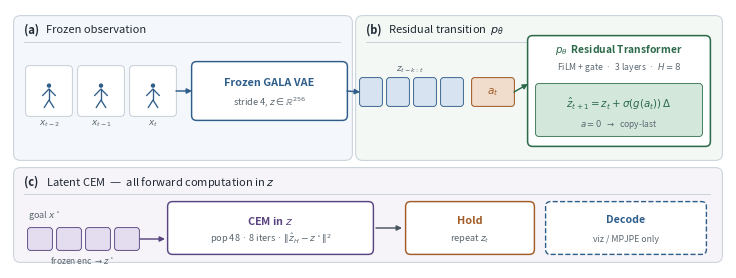

The script that saved this image: (Note: this script raises an exception after producing the figure.)
#!/usr/bin/env python3
"""GALA-WM architecture in the DINO-WM Fig. 2 / MLD Fig. 2 convention.

Three connected stages, left-to-right:
  (a) frozen observation model
  (b) residual transition p_theta  (actions enter HERE, not in the encoder)
  (c) latent CEM planning
All forward computation lives in z; the decoder is visualization-only.
"""
from __future__ import annotations

from pathlib import Path

import matplotlib.pyplot as plt
from matplotlib.patches import Circle, FancyArrowPatch, FancyBboxPatch

ROOT = Path("/home/qinyang/桌面/project")
OUT = ROOT / "paper" / "overleaf" / "figures"

INK = "#1F2933"
MUTE = "#5B6770"
LINE = "#4A5560"
BLUE = "#2F5D8A"
TEAL = "#2C6A4A"
ORANGE = "#A15C28"
PURPLE = "#5A4580"
B_FILL = "#F4F7FB"
G_FILL = "#F3F8F4"
P_FILL = "#F6F4F9"
CHIP_B = "#D7E3F0"
CHIP_T = "#D3E7DB"
CHIP_O = "#F1DDCC"
CHIP_P = "#E4DDF0"
WHITE = "#FFFFFF"
PANEL_E = "#C9D2DB"


def rbox(ax, x, y, w, h, fc, ec, lw=0.95, rad=0.055, z=2, ls="-"):
    ax.add_patch(FancyBboxPatch(
        (x, y), w, h,
        boxstyle=f"round,pad=0.004,rounding_size={rad}",
        facecolor=fc, edgecolor=ec, linewidth=lw, linestyle=ls,
        zorder=z, clip_on=False,
    ))


def arr(ax, x0, y0, x1, y1, color=LINE, lw=1.05, ms=7.5, ls="-"):
    ax.add_patch(FancyArrowPatch(
        (x0, y0), (x1, y1),
        arrowstyle="-|>", mutation_scale=ms, lw=lw, color=color,
        linestyle=ls, shrinkA=0, shrinkB=0, zorder=7, capstyle="round",
    ))


def varr(ax, x, y0, y1, color=LINE, lw=0.95):
    arr(ax, x, y0, x, y1, color=color, lw=lw, ms=7.0)


def gutter_arr(ax, x_left, x_right, y, color=LINE):
    gap = x_right - x_left
    shaft = min(0.16, 0.58 * gap)
    mid = 0.5 * (x_left + x_right)
    arr(ax, mid - 0.5 * shaft, y, mid + 0.5 * shaft, y, color=color, lw=1.15, ms=8.0)


def stick(ax, x, y, s=0.22, color=BLUE, lw=0.95):
    ax.plot([x, x], [y, y + 0.55 * s], color=color, lw=lw, solid_capstyle="round", zorder=5)
    ax.plot([x - 0.32 * s, x, x + 0.32 * s], [y + 0.22 * s, y + 0.55 * s, y + 0.22 * s],
            color=color, lw=lw, solid_capstyle="round", zorder=5)
    ax.plot([x - 0.24 * s, x, x + 0.24 * s], [y - 0.38 * s, y, y - 0.38 * s],
            color=color, lw=lw, solid_capstyle="round", zorder=5)
    ax.add_patch(Circle((x, y + 0.72 * s), 0.11 * s, facecolor=color, edgecolor="none", zorder=5))


def panel(ax, x, y, w, h, fill, tag, title):
    rbox(ax, x, y, w, h, fill, PANEL_E, lw=0.80, rad=0.07, z=0)
    ax.text(x + 0.10, y + h - 0.155, tag, ha="left", va="center",
            fontsize=8.0, fontweight="bold", color=INK, zorder=3)
    ax.text(x + 0.32, y + h - 0.155, title, ha="left", va="center",
            fontsize=8.0, color=INK, zorder=3)
    ax.plot([x + 0.10, x + w - 0.10], [y + h - 0.29, y + h - 0.29],
            color=PANEL_E, lw=0.7, zorder=1, solid_capstyle="round")


def chips(ax, x, y, n, w, h, gap, fc, ec):
    for i in range(n):
        rbox(ax, x + i * (w + gap), y, w, h, fc, ec, lw=0.65, rad=0.03, z=4)


def module(ax, x, y, w, h, title, sub, ec, tc):
    rbox(ax, x, y, w, h, WHITE, ec, lw=1.05, rad=0.05)
    if sub:
        ax.text(x + w / 2, y + h * 0.64, title, ha="center", va="center",
                fontsize=7.8, fontweight="bold", color=tc, zorder=3)
        ax.text(x + w / 2, y + h * 0.30, sub, ha="center", va="center",
                fontsize=6.6, color=MUTE, zorder=3)
    else:
        ax.text(x + w / 2, y + h / 2, title, ha="center", va="center",
                fontsize=7.8, fontweight="bold", color=tc, zorder=3)


def main():
    # DINO-WM Fig. 2: one connected pipeline, not three isolated posters.
    W, H = 7.16, 2.58
    fig, ax = plt.subplots(figsize=(W, H), dpi=300)
    ax.set_xlim(0, W)
    ax.set_ylim(0, H)
    ax.axis("off")
    fig.patch.set_facecolor(WHITE)

    # ---- band (a)+(b): world model ----
    rbox(ax, 0.04, 1.08, 3.38, 1.44, B_FILL, PANEL_E, lw=0.75, rad=0.07, z=0)
    rbox(ax, 3.46, 1.08, 3.66, 1.44, G_FILL, PANEL_E, lw=0.75, rad=0.07, z=0)
    ax.text(0.14, 2.38, "(a)", ha="left", va="center", fontsize=8.0, fontweight="bold", color=INK)
    ax.text(0.36, 2.38, "Frozen observation", ha="left", va="center", fontsize=8.0, color=INK)
    ax.text(3.56, 2.38, "(b)", ha="left", va="center", fontsize=8.0, fontweight="bold", color=INK)
    ax.text(3.78, 2.38, r"Residual transition  $p_\theta$", ha="left", va="center",
            fontsize=8.0, color=INK)
    ax.plot([0.14, 3.30], [2.26, 2.26], color=PANEL_E, lw=0.7, zorder=1)
    ax.plot([3.56, 7.00], [2.26, 2.26], color=PANEL_E, lw=0.7, zorder=1)

    # poses
    fw, fh = 0.46, 0.50
    f0, fy = 0.16, 1.52
    for i, lab in enumerate((r"$x_{t-2}$", r"$x_{t-1}$", r"$x_t$")):
        fx = f0 + i * 0.52
        rbox(ax, fx, fy, fw, fh, WHITE, "#C5CDD6", lw=0.7, rad=0.04)
        stick(ax, fx + fw / 2, fy + 0.16, s=0.20)
        ax.text(fx + fw / 2, fy - 0.08, lab, ha="center", va="center", fontsize=6.4, color=MUTE)

    # VAE
    vae_x, vae_w, vae_y, vae_h = 1.82, 1.55, 1.48, 0.58
    arr(ax, f0 + 2 * 0.52 + fw, fy + fh / 2, vae_x, vae_y + vae_h / 2, color=BLUE)
    module(ax, vae_x, vae_y, vae_w, vae_h,
           "Frozen GALA VAE", r"stride 4, $z\in\mathbb{R}^{256}$", BLUE, BLUE)

    # z chips
    cw, ch, cg = 0.22, 0.28, 0.05
    chips_x, chips_y = 3.50, 1.62
    arr(ax, vae_x + vae_w, vae_y + vae_h / 2, chips_x, chips_y + ch / 2, color=BLUE)
    chips(ax, chips_x, chips_y, 4, cw, ch, cg, CHIP_B, BLUE)
    ax.text(chips_x + 0.50, chips_y + ch + 0.08, r"$z_{t-k:t}$",
            ha="center", va="center", fontsize=6.5, color=MUTE)

    # a_t
    ax_x, aw, ah = 4.62, 0.42, 0.28
    rbox(ax, ax_x, chips_y, aw, ah, CHIP_O, ORANGE, lw=0.75, rad=0.03)
    ax.text(ax_x + aw / 2, chips_y + ah / 2, r"$a_t$", ha="center", va="center",
            fontsize=7.6, fontweight="bold", color=ORANGE)

    # residual transformer
    tr_x, tr_w, tr_y, tr_h = 5.18, 1.82, 1.22, 1.10
    arr(ax, ax_x + aw, chips_y + ah / 2, tr_x, tr_y + 0.62, color=TEAL)
    rbox(ax, tr_x, tr_y, tr_w, tr_h, WHITE, TEAL, lw=1.12, rad=0.05)
    ax.text(tr_x + tr_w / 2, tr_y + tr_h - 0.14, r"$p_\theta$  Residual Transformer",
            ha="center", va="center", fontsize=7.4, fontweight="bold", color=TEAL)
    ax.text(tr_x + tr_w / 2, tr_y + tr_h - 0.32,
            r"FiLM + gate  ·  3 layers  ·  $H{=}8$",
            ha="center", va="center", fontsize=6.2, color=MUTE)
    rbox(ax, tr_x + 0.08, tr_y + 0.10, tr_w - 0.16, 0.52, CHIP_T, TEAL, lw=0.6, rad=0.03)
    ax.text(tr_x + tr_w / 2, tr_y + 0.42,
            r"$\hat z_{t+1}=z_t+\sigma(g(a_t))\,\Delta$",
            ha="center", va="center", fontsize=7.4, fontweight="bold", color=TEAL)
    ax.text(tr_x + tr_w / 2, tr_y + 0.22,
            r"$a{=}0$  $\to$  copy-last",
            ha="center", va="center", fontsize=6.1, color=MUTE)

    # ---- band (c): planning ----
    rbox(ax, 0.04, 0.06, 7.08, 0.94, P_FILL, PANEL_E, lw=0.75, rad=0.07, z=0)
    ax.text(0.14, 0.86, "(c)", ha="left", va="center", fontsize=8.0, fontweight="bold", color=INK)
    ax.text(0.36, 0.86, r"Latent CEM  —  all forward computation in $z$",
            ha="left", va="center", fontsize=8.0, color=INK)
    ax.plot([0.14, 7.00], [0.74, 0.74], color=PANEL_E, lw=0.7, zorder=1)

    ax.text(0.18, 0.52, r"goal $x^\star$", ha="left", va="center", fontsize=6.5, color=MUTE)
    chips(ax, 0.18, 0.18, 4, 0.24, 0.22, 0.05, CHIP_P, PURPLE)
    ax.text(0.72, 0.08, r"frozen enc $\to z^\star$", ha="center", va="center",
            fontsize=6.1, color=MUTE)

    arr(ax, 1.30, 0.29, 1.55, 0.29, color=PURPLE)
    module(ax, 1.58, 0.14, 2.05, 0.52,
           "CEM in $z$",
           r"pop 48 · 8 iters · $\|\hat z_H-z^\star\|^2$",
           PURPLE, PURPLE)

    arr(ax, 3.66, 0.40, 3.92, 0.40, color=LINE)
    module(ax, 3.96, 0.14, 1.28, 0.52, "Hold", r"repeat $z_t$", ORANGE, ORANGE)
    rbox(ax, 5.36, 0.14, 1.60, 0.52, WHITE, BLUE, lw=1.0, rad=0.05, ls="--")
    ax.text(6.16, 0.48, "Decode", ha="center", va="center",
            fontsize=7.6, fontweight="bold", color=BLUE, zorder=3)
    ax.text(6.16, 0.28, r"viz / MPJPE only", ha="center", va="center",
            fontsize=6.3, color=MUTE, zorder=3)

    fig.subplots_adjust(left=0, right=1, top=1, bottom=0)
    OUT.mkdir(parents=True, exist_ok=True)
    fig.savefig(OUT / "fig1_architecture.pdf", bbox_inches="tight", pad_inches=0.02)
    fig.savefig(OUT / "fig1_architecture.png", dpi=360, bbox_inches="tight", pad_inches=0.02)
    plt.close(fig)
    print("wrote fig1_architecture")


if __name__ == "__main__":
    main()
